Photos from the image-classification dataset "images" in the GitHub repository BeObm/PlantGraphNet. Its 10 classes are: amm, calluna, empetrum, grass, lichens, myrica, non-vegetation, rosa rugosa, salix, trees.

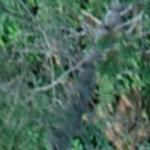
Label: trees

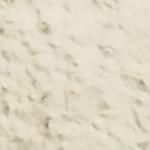
Label: non-vegetation

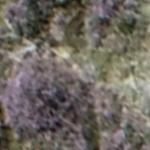
Label: calluna

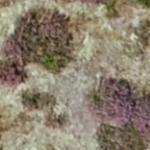
Label: lichens

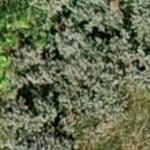
Label: salix

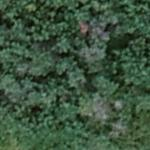
Label: myrica
